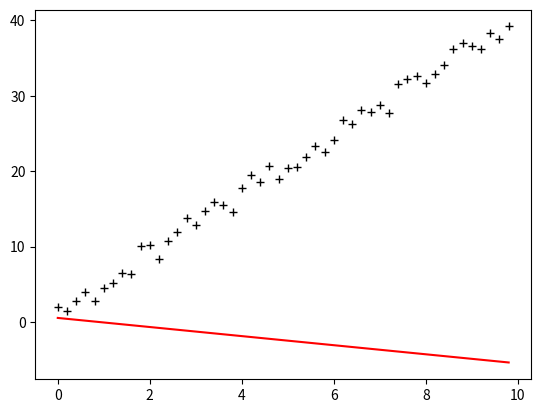

Here is the Python script that generated this plot:
# -*- encoding: utf-8 -*-
"""
@File    : Nadam.py
@Time    : 2019/12/31 16:42
[redacted]
@git   : 
@Software: PyCharm
"""
import numpy as np
from scipy import stats
import matplotlib.pyplot as plt


x = np.arange(0., 10., 0.2)
m = len(x)
x0 = np.full(m, 1.0)
# 通过矩阵变化得到测试集 [x0 x1]
train_data = np.vstack([x0, x]).T
# 通过随机增减一定值构造'标准'答案 h(x)=4*x+1
y = 4 * x + 1 + np.random.randn(m)

beat1 = 0.9
beat2 = 0.999


def nadam(alpha, loops, epsilon):
    """

    :param alpha:
    :param loops:
    :param epsilon:
    :return:
    """
    count = 0
    # 随机thata向量初始的值,也就是随机起点位置
    theta = np.random.randn(2)
    k = np.random.randn(2)
    l = np.random.randn(2)
    # 上次theta的值，初始为0向量
    err = np.zeros(2)

    while count < loops:
        count += 1

        for i in range(m):
            # np.dot()两个数组的点积
            cost = (np.dot(theta, train_data[i]) - y[i]) * train_data[i]
            k = beat1 * k + (1 - beat1) * cost
            l = beat2 * l + (1 - beat2) * (cost ** 2)
            kb = k / (1 - beat1 ** count)
            lb = l / (1 - beat2 ** count)
            thata = theta - (alpha / (lb**0.5 + epsilon)) * (beat1 * kb + (1-beat1) * cost / (1-beat1**count))

        if np.linalg.norm(theta - err) < epsilon:  # 判断是否收敛
            break
        else:
            err = theta  # 没有则将当前thata向量赋值给err,作为下次判断收敛的参数之一
    print(u'Sgd结果:\tloop_counts: %d\tthata[%f, %f]' % (count, theta[0], theta[1]))
    return theta


if __name__ == '__main__':
    theta = nadam(alpha=0.001, loops=10000, epsilon=1e-5)

    # 将训练数据导入stats的线性回归算法，以作验证
    slope, intercept, r_value, p_value, slope_std_error = stats.linregress(x, y)
    print(u'Stats结果:\tintercept(截距):%s\tslope(斜率):%s' % (intercept, slope))

    plt.plot(x, y, 'k+')
    plt.plot(x, theta[1] * x + theta[0], 'r')
    plt.show()